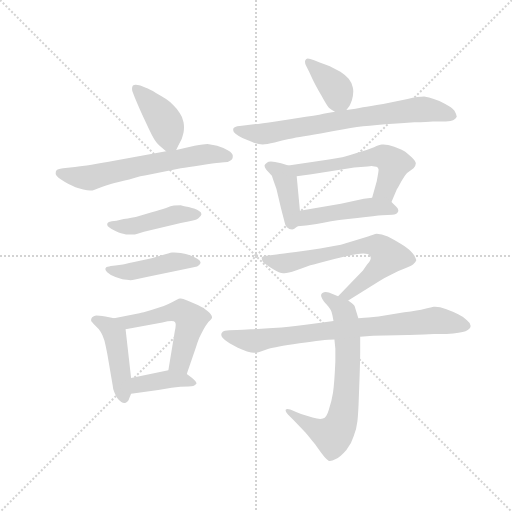
t = 0.00 s
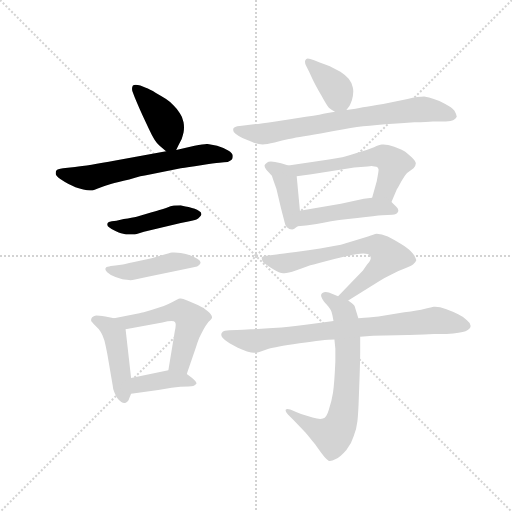
t = 2.06 s
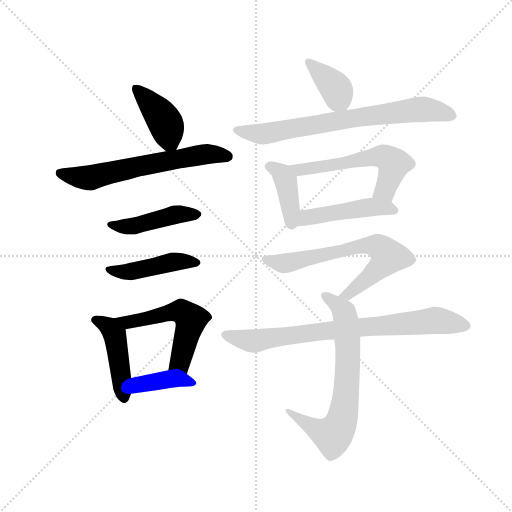
t = 4.11 s
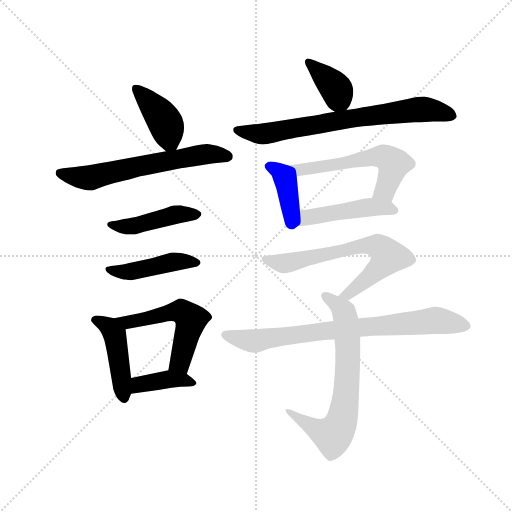
t = 6.17 s
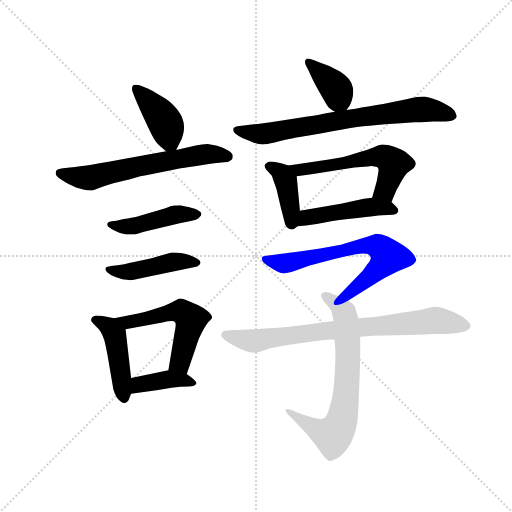
t = 8.23 s
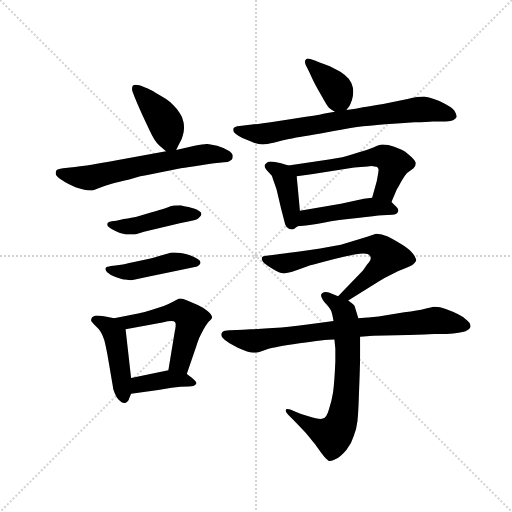
t = 10.28 s

The animated SVG that drew these frames (rendered in a browser with its animation timeline set to each time). Animation: 15 CSS @keyframes rules; one cycle of 10.28 s.

<svg version="1.1" viewBox="0 0 1024 1024" xmlns="http://www.w3.org/2000/svg">
  <g stroke="lightgray" stroke-dasharray="1,1" stroke-width="1" transform="scale(4, 4)">
    <line x1="0" y1="0" x2="256" y2="256"></line>
    <line x1="256" y1="0" x2="0" y2="256"></line>
    <line x1="128" y1="0" x2="128" y2="256"></line>
    <line x1="0" y1="128" x2="256" y2="128"></line>
  </g>
  <g transform="scale(0.92, -0.92) translate(60, -850)">
    <style type="text/css">
      
        @keyframes keyframes0 {
          from {
            stroke: blue;
            stroke-dashoffset: 408;
            stroke-width: 128;
          }
          57% {
            animation-timing-function: step-end;
            stroke: blue;
            stroke-dashoffset: 0;
            stroke-width: 128;
          }
          to {
            stroke: black;
            stroke-width: 1024;
          }
        }
        #make-me-a-hanzi-animation-0 {
          animation: keyframes0 0.58203125s both;
          animation-delay: 0s;
          animation-timing-function: linear;
        }
      
        @keyframes keyframes1 {
          from {
            stroke: blue;
            stroke-dashoffset: 625;
            stroke-width: 128;
          }
          67% {
            animation-timing-function: step-end;
            stroke: blue;
            stroke-dashoffset: 0;
            stroke-width: 128;
          }
          to {
            stroke: black;
            stroke-width: 1024;
          }
        }
        #make-me-a-hanzi-animation-1 {
          animation: keyframes1 0.7586263020833334s both;
          animation-delay: 0.58203125s;
          animation-timing-function: linear;
        }
      
        @keyframes keyframes2 {
          from {
            stroke: blue;
            stroke-dashoffset: 452;
            stroke-width: 128;
          }
          60% {
            animation-timing-function: step-end;
            stroke: blue;
            stroke-dashoffset: 0;
            stroke-width: 128;
          }
          to {
            stroke: black;
            stroke-width: 1024;
          }
        }
        #make-me-a-hanzi-animation-2 {
          animation: keyframes2 0.6178385416666666s both;
          animation-delay: 1.3406575520833335s;
          animation-timing-function: linear;
        }
      
        @keyframes keyframes3 {
          from {
            stroke: blue;
            stroke-dashoffset: 451;
            stroke-width: 128;
          }
          59% {
            animation-timing-function: step-end;
            stroke: blue;
            stroke-dashoffset: 0;
            stroke-width: 128;
          }
          to {
            stroke: black;
            stroke-width: 1024;
          }
        }
        #make-me-a-hanzi-animation-3 {
          animation: keyframes3 0.6170247395833334s both;
          animation-delay: 1.95849609375s;
          animation-timing-function: linear;
        }
      
        @keyframes keyframes4 {
          from {
            stroke: blue;
            stroke-dashoffset: 453;
            stroke-width: 128;
          }
          60% {
            animation-timing-function: step-end;
            stroke: blue;
            stroke-dashoffset: 0;
            stroke-width: 128;
          }
          to {
            stroke: black;
            stroke-width: 1024;
          }
        }
        #make-me-a-hanzi-animation-4 {
          animation: keyframes4 0.61865234375s both;
          animation-delay: 2.5755208333333335s;
          animation-timing-function: linear;
        }
      
        @keyframes keyframes5 {
          from {
            stroke: blue;
            stroke-dashoffset: 542;
            stroke-width: 128;
          }
          64% {
            animation-timing-function: step-end;
            stroke: blue;
            stroke-dashoffset: 0;
            stroke-width: 128;
          }
          to {
            stroke: black;
            stroke-width: 1024;
          }
        }
        #make-me-a-hanzi-animation-5 {
          animation: keyframes5 0.6910807291666666s both;
          animation-delay: 3.1941731770833335s;
          animation-timing-function: linear;
        }
      
        @keyframes keyframes6 {
          from {
            stroke: blue;
            stroke-dashoffset: 394;
            stroke-width: 128;
          }
          56% {
            animation-timing-function: step-end;
            stroke: blue;
            stroke-dashoffset: 0;
            stroke-width: 128;
          }
          to {
            stroke: black;
            stroke-width: 1024;
          }
        }
        #make-me-a-hanzi-animation-6 {
          animation: keyframes6 0.5706380208333334s both;
          animation-delay: 3.88525390625s;
          animation-timing-function: linear;
        }
      
        @keyframes keyframes7 {
          from {
            stroke: blue;
            stroke-dashoffset: 376;
            stroke-width: 128;
          }
          55% {
            animation-timing-function: step-end;
            stroke: blue;
            stroke-dashoffset: 0;
            stroke-width: 128;
          }
          to {
            stroke: black;
            stroke-width: 1024;
          }
        }
        #make-me-a-hanzi-animation-7 {
          animation: keyframes7 0.5559895833333334s both;
          animation-delay: 4.455891927083333s;
          animation-timing-function: linear;
        }
      
        @keyframes keyframes8 {
          from {
            stroke: blue;
            stroke-dashoffset: 730;
            stroke-width: 128;
          }
          70% {
            animation-timing-function: step-end;
            stroke: blue;
            stroke-dashoffset: 0;
            stroke-width: 128;
          }
          to {
            stroke: black;
            stroke-width: 1024;
          }
        }
        #make-me-a-hanzi-animation-8 {
          animation: keyframes8 0.8440755208333334s both;
          animation-delay: 5.011881510416666s;
          animation-timing-function: linear;
        }
      
        @keyframes keyframes9 {
          from {
            stroke: blue;
            stroke-dashoffset: 401;
            stroke-width: 128;
          }
          57% {
            animation-timing-function: step-end;
            stroke: blue;
            stroke-dashoffset: 0;
            stroke-width: 128;
          }
          to {
            stroke: black;
            stroke-width: 1024;
          }
        }
        #make-me-a-hanzi-animation-9 {
          animation: keyframes9 0.5763346354166666s both;
          animation-delay: 5.855957031249999s;
          animation-timing-function: linear;
        }
      
        @keyframes keyframes10 {
          from {
            stroke: blue;
            stroke-dashoffset: 567;
            stroke-width: 128;
          }
          65% {
            animation-timing-function: step-end;
            stroke: blue;
            stroke-dashoffset: 0;
            stroke-width: 128;
          }
          to {
            stroke: black;
            stroke-width: 1024;
          }
        }
        #make-me-a-hanzi-animation-10 {
          animation: keyframes10 0.71142578125s both;
          animation-delay: 6.432291666666666s;
          animation-timing-function: linear;
        }
      
        @keyframes keyframes11 {
          from {
            stroke: blue;
            stroke-dashoffset: 470;
            stroke-width: 128;
          }
          60% {
            animation-timing-function: step-end;
            stroke: blue;
            stroke-dashoffset: 0;
            stroke-width: 128;
          }
          to {
            stroke: black;
            stroke-width: 1024;
          }
        }
        #make-me-a-hanzi-animation-11 {
          animation: keyframes11 0.6324869791666666s both;
          animation-delay: 7.143717447916666s;
          animation-timing-function: linear;
        }
      
        @keyframes keyframes12 {
          from {
            stroke: blue;
            stroke-dashoffset: 674;
            stroke-width: 128;
          }
          69% {
            animation-timing-function: step-end;
            stroke: blue;
            stroke-dashoffset: 0;
            stroke-width: 128;
          }
          to {
            stroke: black;
            stroke-width: 1024;
          }
        }
        #make-me-a-hanzi-animation-12 {
          animation: keyframes12 0.7985026041666666s both;
          animation-delay: 7.776204427083333s;
          animation-timing-function: linear;
        }
      
        @keyframes keyframes13 {
          from {
            stroke: blue;
            stroke-dashoffset: 701;
            stroke-width: 128;
          }
          70% {
            animation-timing-function: step-end;
            stroke: blue;
            stroke-dashoffset: 0;
            stroke-width: 128;
          }
          to {
            stroke: black;
            stroke-width: 1024;
          }
        }
        #make-me-a-hanzi-animation-13 {
          animation: keyframes13 0.8204752604166666s both;
          animation-delay: 8.57470703125s;
          animation-timing-function: linear;
        }
      
        @keyframes keyframes14 {
          from {
            stroke: blue;
            stroke-dashoffset: 784;
            stroke-width: 128;
          }
          72% {
            animation-timing-function: step-end;
            stroke: blue;
            stroke-dashoffset: 0;
            stroke-width: 128;
          }
          to {
            stroke: black;
            stroke-width: 1024;
          }
        }
        #make-me-a-hanzi-animation-14 {
          animation: keyframes14 0.8880208333333334s both;
          animation-delay: 9.395182291666666s;
          animation-timing-function: linear;
        }
      
    </style>
    
      <path d="M 323 524 L 328 534 L 335 548 Q 337 554 339 562 Q 340 567 340 573 Q 340 578 339 584 Q 337 596 331 604 Q 326 612 317 621 Q 309 630 301 635 Q 293 640 279 648 Q 265 656 257 659 L 245 664 Q 239 666 235 666 Q 231 666 229 664 Q 227 661 227 657 Q 227 654 228 651 L 233 638 Q 243 614 250 599 L 264 569 Q 271 554 276 546 Q 281 538 287 533 L 301 521 C 315 509 315 509 323 524 Z" fill="lightgray"></path>
    
      <path d="M 301 521 L 191 501 Q 131 490 103 487 L 77 484 Q 64 482 63 480 Q 61 478 61 473 Q 61 468 71 461 Q 80 455 89 450 Q 98 446 104 443 Q 110 441 121 438 Q 130 436 136 436 L 139 436 Q 142 436 154 441 Q 167 446 181 450 Q 195 454 221 460 Q 248 468 263 470 L 333 484 Q 348 487 377 491 Q 406 495 417 496 Q 428 498 435 498 Q 441 500 444 503 Q 446 505 446 509 L 446 512 Q 446 517 436 523 Q 425 529 412 533 Q 399 536 391 537 Q 384 537 363 533 L 323 524 L 301 521 Z" fill="lightgray"></path>
    
      <path d="M 193 370 L 183 369 Q 175 368 174 365 Q 173 363 173 362 Q 173 359 177 356 Q 183 351 191 348 Q 199 344 203 343 Q 207 342 214 340 L 228 340 Q 233 340 239 342 L 253 346 L 333 365 Q 364 372 367 373 Q 371 374 374 378 Q 377 381 378 384 Q 378 389 372 392 Q 366 396 350 400 Q 335 403 333 404 Q 324 404 318 403 Q 312 402 301 398 Q 289 394 268 388 L 237 379 Q 228 377 209 374 L 193 370 Z" fill="lightgray"></path>
    
      <path d="M 191 273 L 181 272 Q 172 270 171 269 Q 169 267 169 265 Q 169 262 173 258 Q 179 252 191 248 L 206 243 Q 209 242 216 242 Q 220 241 224 241 Q 228 241 231 242 L 264 249 L 314 259 L 361 269 Q 370 270 373 274 Q 376 276 376 280 Q 375 284 368 288 Q 361 292 353 295 Q 345 298 333 300 Q 325 301 319 301 L 314 301 Q 308 300 292 295 Q 275 290 267 288 L 229 280 Q 211 276 207 275 L 191 273 Z" fill="lightgray"></path>
    
      <path d="M 188 158 L 169 162 Q 154 164 149 164 Q 140 162 139 158 Q 138 156 138 154 Q 138 152 140 150 Q 143 146 149 140 Q 155 135 159 128 Q 163 122 167 110 Q 170 98 173 82 L 185 12 Q 185 6 189 -4 Q 193 -14 197 -18 Q 204 -26 210 -26 L 212 -26 Q 219 -24 221 -16 L 225 -6 L 225 28 L 213 134 C 211 153 211 153 188 158 Z" fill="lightgray"></path>
    
      <path d="M 346 37 L 366 95 Q 368 102 373 115 Q 379 128 383 135 Q 387 142 393 150 Q 401 157 401 160 Q 401 166 391 174 Q 381 182 370 187 L 347 197 Q 337 201 333 201 L 331 201 Q 327 200 316 194 Q 305 188 296 185 L 269 176 Q 249 170 243 169 L 188 158 C 159 152 184 128 213 134 L 293 149 Q 306 152 313 152 Q 319 152 320 150 Q 322 149 322 144 Q 322 139 320 130 L 306 45 C 301 15 336 9 346 37 Z" fill="lightgray"></path>
    
      <path d="M 225 -6 L 284 2 L 313 7 L 332 9 Q 344 10 350 10 Q 357 10 360 11 Q 363 12 367 16 L 367 17 Q 367 21 357 29 L 346 37 C 329 50 329 50 306 45 L 225 28 C 196 22 195 -10 225 -6 Z" fill="lightgray"></path>
    
      <path d="M 693 611 L 700 620 Q 701 622 705 632 Q 708 643 708 651 Q 708 656 707 660 Q 704 672 698 679 Q 692 686 680 694 L 657 706 Q 645 710 635 714 L 623 719 Q 613 723 609 723 Q 607 723 606 722 Q 603 720 603 716 Q 603 711 606 706 L 612 694 L 619 679 Q 626 664 639 642 Q 651 620 655 616 Q 660 612 668 607 C 683 598 683 598 693 611 Z" fill="lightgray"></path>
    
      <path d="M 668 607 L 649 604 Q 641 602 605 596 Q 569 590 539 586 Q 508 581 492 580 L 461 576 Q 449 575 447 570 L 447 567 Q 447 563 452 559 Q 458 554 467 550 L 487 542 Q 501 536 511 536 Q 519 536 537 540 Q 554 545 568 548 Q 581 551 637 560 Q 692 570 716 574 Q 741 577 777 580 Q 813 582 841 584 Q 869 585 881 586 L 909 586 Q 921 586 926 589 Q 931 592 933 596 Q 933 600 928 609 Q 922 617 908 624 Q 895 632 883 635 Q 873 638 862 640 Q 850 640 826 635 L 773 624 Q 743 619 729 617 Q 715 614 693 611 L 668 607 Z" fill="lightgray"></path>
    
      <path d="M 567 490 L 551 495 L 538 498 Q 533 499 529 499 Q 523 499 521 497 Q 516 494 515 490 Q 515 486 519 481 L 531 468 L 535 456 L 541 439 L 551 397 L 560 362 Q 563 354 569 352 Q 572 351 575 351 Q 577 351 579 352 L 587 358 C 595 364 595 364 592 392 L 585 467 C 583 485 583 485 567 490 Z" fill="lightgray"></path>
    
      <path d="M 791 411 L 803 439 Q 804 440 812 455 Q 821 470 825 474 L 839 484 Q 844 490 844 495 Q 843 500 835 508 Q 826 516 821 520 Q 815 524 797 531 Q 782 536 774 536 L 770 536 Q 765 536 753 530 Q 739 524 717 518 Q 695 511 684 508 Q 673 506 655 503 L 567 490 C 537 486 555 463 585 467 L 617 471 L 710 486 L 739 488 Q 744 489 748 489 Q 752 489 754 488 Q 759 488 761 486 Q 763 483 763 481 Q 763 477 761 467 L 759 456 L 749 420 C 741 391 779 383 791 411 Z" fill="lightgray"></path>
    
      <path d="M 587 358 L 605 360 Q 610 360 643 366 Q 675 372 717 376 Q 757 381 771 382 L 793 383 Q 802 383 805 389 Q 806 391 806 392 Q 806 396 802 400 L 791 411 C 779 423 779 423 749 420 L 731 418 L 681 407 L 592 392 C 562 387 557 355 587 358 Z" fill="lightgray"></path>
    
      <path d="M 697 197 L 765 239 Q 777 247 792 254 Q 807 262 821 267 Q 835 272 839 276 Q 844 280 845 284 Q 845 286 842 292 Q 839 298 833 304 Q 826 311 811 320 Q 797 329 783 336 Q 769 342 759 342 Q 753 341 740 336 L 715 328 L 681 318 Q 661 314 636 310 Q 611 306 583 302 Q 553 298 541 297 L 519 294 Q 511 294 509 290 L 509 288 Q 509 284 514 278 Q 521 272 535 264 Q 547 256 556 256 L 558 256 Q 566 256 583 262 Q 603 269 610 272 Q 617 274 644 281 Q 670 288 692 293 Q 715 298 730 299 Q 741 299 744 294 Q 746 292 746 289 Q 746 287 745 285 Q 743 280 738 275 L 729 262 L 675 206 C 654 184 671 181 697 197 Z" fill="lightgray"></path>
    
      <path d="M 719 158 L 711 184 Q 711 187 697 197 L 675 206 L 655 214 Q 651 215 648 215 Q 644 215 641 213 Q 638 211 638 208 Q 638 206 639 204 Q 641 198 650 188 Q 659 178 661 171 Q 663 164 665 152 L 667 112 L 669 92 L 669 64 Q 667 17 664 -3 Q 661 -22 655 -40 Q 650 -58 642 -60 Q 640 -61 636 -61 Q 633 -61 629 -60 Q 621 -59 607 -54 Q 593 -50 585 -46 L 571 -40 Q 567 -39 565 -39 Q 562 -39 561 -41 L 561 -43 Q 561 -46 566 -51 L 578 -63 L 604 -90 Q 611 -98 625 -116 Q 639 -136 645 -143 Q 651 -150 655 -152 L 657 -152 Q 662 -152 670 -148 Q 681 -142 693 -128 Q 705 -113 709 -98 Q 715 -84 717 -66 Q 719 -48 720 -16 Q 723 62 723 83 L 723 118 L 719 158 Z" fill="lightgray"></path>
    
      <path d="M 665 152 L 633 148 Q 581 141 552 138 Q 523 136 485 134 Q 448 132 439 132 L 429 131 Q 424 130 422 126 Q 421 124 421 123 Q 421 120 423 117 Q 427 112 439 104 L 457 94 Q 465 90 477 86 Q 487 83 492 83 L 495 83 Q 499 83 507 86 Q 517 90 524 92 Q 531 94 547 97 Q 562 100 591 104 Q 619 108 637 110 Q 656 112 667 112 L 723 118 L 751 120 L 827 122 Q 835 122 884 124 L 911 124 Q 942 126 952 130 Q 963 136 963 141 L 963 142 Q 963 148 955 154 Q 947 162 936 167 Q 925 172 909 178 Q 896 183 886 183 L 883 183 Q 879 182 864 179 Q 849 175 819 171 L 763 162 L 741 160 Q 734 160 719 158 L 665 152 Z" fill="lightgray"></path>
    
    
      <clipPath id="make-me-a-hanzi-clip-0">
        <path d="M 323 524 L 328 534 L 335 548 Q 337 554 339 562 Q 340 567 340 573 Q 340 578 339 584 Q 337 596 331 604 Q 326 612 317 621 Q 309 630 301 635 Q 293 640 279 648 Q 265 656 257 659 L 245 664 Q 239 666 235 666 Q 231 666 229 664 Q 227 661 227 657 Q 227 654 228 651 L 233 638 Q 243 614 250 599 L 264 569 Q 271 554 276 546 Q 281 538 287 533 L 301 521 C 315 509 315 509 323 524 Z"></path>
      </clipPath>
      <path clip-path="url(#make-me-a-hanzi-clip-0)" d="M 234 659 L 298 586 L 316 534" fill="none" id="make-me-a-hanzi-animation-0" stroke-dasharray="280 560" stroke-linecap="round"></path>
    
      <clipPath id="make-me-a-hanzi-clip-1">
        <path d="M 301 521 L 191 501 Q 131 490 103 487 L 77 484 Q 64 482 63 480 Q 61 478 61 473 Q 61 468 71 461 Q 80 455 89 450 Q 98 446 104 443 Q 110 441 121 438 Q 130 436 136 436 L 139 436 Q 142 436 154 441 Q 167 446 181 450 Q 195 454 221 460 Q 248 468 263 470 L 333 484 Q 348 487 377 491 Q 406 495 417 496 Q 428 498 435 498 Q 441 500 444 503 Q 446 505 446 509 L 446 512 Q 446 517 436 523 Q 425 529 412 533 Q 399 536 391 537 Q 384 537 363 533 L 323 524 L 301 521 Z"></path>
      </clipPath>
      <path clip-path="url(#make-me-a-hanzi-clip-1)" d="M 72 474 L 132 463 L 375 514 L 435 510" fill="none" id="make-me-a-hanzi-animation-1" stroke-dasharray="497 994" stroke-linecap="round"></path>
    
      <clipPath id="make-me-a-hanzi-clip-2">
        <path d="M 193 370 L 183 369 Q 175 368 174 365 Q 173 363 173 362 Q 173 359 177 356 Q 183 351 191 348 Q 199 344 203 343 Q 207 342 214 340 L 228 340 Q 233 340 239 342 L 253 346 L 333 365 Q 364 372 367 373 Q 371 374 374 378 Q 377 381 378 384 Q 378 389 372 392 Q 366 396 350 400 Q 335 403 333 404 Q 324 404 318 403 Q 312 402 301 398 Q 289 394 268 388 L 237 379 Q 228 377 209 374 L 193 370 Z"></path>
      </clipPath>
      <path clip-path="url(#make-me-a-hanzi-clip-2)" d="M 179 362 L 230 359 L 327 385 L 371 385" fill="none" id="make-me-a-hanzi-animation-2" stroke-dasharray="324 648" stroke-linecap="round"></path>
    
      <clipPath id="make-me-a-hanzi-clip-3">
        <path d="M 191 273 L 181 272 Q 172 270 171 269 Q 169 267 169 265 Q 169 262 173 258 Q 179 252 191 248 L 206 243 Q 209 242 216 242 Q 220 241 224 241 Q 228 241 231 242 L 264 249 L 314 259 L 361 269 Q 370 270 373 274 Q 376 276 376 280 Q 375 284 368 288 Q 361 292 353 295 Q 345 298 333 300 Q 325 301 319 301 L 314 301 Q 308 300 292 295 Q 275 290 267 288 L 229 280 Q 211 276 207 275 L 191 273 Z"></path>
      </clipPath>
      <path clip-path="url(#make-me-a-hanzi-clip-3)" d="M 176 264 L 213 259 L 325 282 L 368 280" fill="none" id="make-me-a-hanzi-animation-3" stroke-dasharray="323 646" stroke-linecap="round"></path>
    
      <clipPath id="make-me-a-hanzi-clip-4">
        <path d="M 188 158 L 169 162 Q 154 164 149 164 Q 140 162 139 158 Q 138 156 138 154 Q 138 152 140 150 Q 143 146 149 140 Q 155 135 159 128 Q 163 122 167 110 Q 170 98 173 82 L 185 12 Q 185 6 189 -4 Q 193 -14 197 -18 Q 204 -26 210 -26 L 212 -26 Q 219 -24 221 -16 L 225 -6 L 225 28 L 213 134 C 211 153 211 153 188 158 Z"></path>
      </clipPath>
      <path clip-path="url(#make-me-a-hanzi-clip-4)" d="M 144 155 L 170 143 L 190 122 L 211 -16" fill="none" id="make-me-a-hanzi-animation-4" stroke-dasharray="325 650" stroke-linecap="round"></path>
    
      <clipPath id="make-me-a-hanzi-clip-5">
        <path d="M 346 37 L 366 95 Q 368 102 373 115 Q 379 128 383 135 Q 387 142 393 150 Q 401 157 401 160 Q 401 166 391 174 Q 381 182 370 187 L 347 197 Q 337 201 333 201 L 331 201 Q 327 200 316 194 Q 305 188 296 185 L 269 176 Q 249 170 243 169 L 188 158 C 159 152 184 128 213 134 L 293 149 Q 306 152 313 152 Q 319 152 320 150 Q 322 149 322 144 Q 322 139 320 130 L 306 45 C 301 15 336 9 346 37 Z"></path>
      </clipPath>
      <path clip-path="url(#make-me-a-hanzi-clip-5)" d="M 195 157 L 218 149 L 307 170 L 342 169 L 355 156 L 353 145 L 333 66 L 314 51" fill="none" id="make-me-a-hanzi-animation-5" stroke-dasharray="414 828" stroke-linecap="round"></path>
    
      <clipPath id="make-me-a-hanzi-clip-6">
        <path d="M 225 -6 L 284 2 L 313 7 L 332 9 Q 344 10 350 10 Q 357 10 360 11 Q 363 12 367 16 L 367 17 Q 367 21 357 29 L 346 37 C 329 50 329 50 306 45 L 225 28 C 196 22 195 -10 225 -6 Z"></path>
      </clipPath>
      <path clip-path="url(#make-me-a-hanzi-clip-6)" d="M 232 0 L 242 14 L 309 26 L 361 17" fill="none" id="make-me-a-hanzi-animation-6" stroke-dasharray="266 532" stroke-linecap="round"></path>
    
      <clipPath id="make-me-a-hanzi-clip-7">
        <path d="M 693 611 L 700 620 Q 701 622 705 632 Q 708 643 708 651 Q 708 656 707 660 Q 704 672 698 679 Q 692 686 680 694 L 657 706 Q 645 710 635 714 L 623 719 Q 613 723 609 723 Q 607 723 606 722 Q 603 720 603 716 Q 603 711 606 706 L 612 694 L 619 679 Q 626 664 639 642 Q 651 620 655 616 Q 660 612 668 607 C 683 598 683 598 693 611 Z"></path>
      </clipPath>
      <path clip-path="url(#make-me-a-hanzi-clip-7)" d="M 610 717 L 670 658 L 684 625" fill="none" id="make-me-a-hanzi-animation-7" stroke-dasharray="248 496" stroke-linecap="round"></path>
    
      <clipPath id="make-me-a-hanzi-clip-8">
        <path d="M 668 607 L 649 604 Q 641 602 605 596 Q 569 590 539 586 Q 508 581 492 580 L 461 576 Q 449 575 447 570 L 447 567 Q 447 563 452 559 Q 458 554 467 550 L 487 542 Q 501 536 511 536 Q 519 536 537 540 Q 554 545 568 548 Q 581 551 637 560 Q 692 570 716 574 Q 741 577 777 580 Q 813 582 841 584 Q 869 585 881 586 L 909 586 Q 921 586 926 589 Q 931 592 933 596 Q 933 600 928 609 Q 922 617 908 624 Q 895 632 883 635 Q 873 638 862 640 Q 850 640 826 635 L 773 624 Q 743 619 729 617 Q 715 614 693 611 L 668 607 Z"></path>
      </clipPath>
      <path clip-path="url(#make-me-a-hanzi-clip-8)" d="M 456 569 L 478 562 L 525 560 L 838 611 L 881 611 L 923 599" fill="none" id="make-me-a-hanzi-animation-8" stroke-dasharray="602 1204" stroke-linecap="round"></path>
    
      <clipPath id="make-me-a-hanzi-clip-9">
        <path d="M 567 490 L 551 495 L 538 498 Q 533 499 529 499 Q 523 499 521 497 Q 516 494 515 490 Q 515 486 519 481 L 531 468 L 535 456 L 541 439 L 551 397 L 560 362 Q 563 354 569 352 Q 572 351 575 351 Q 577 351 579 352 L 587 358 C 595 364 595 364 592 392 L 585 467 C 583 485 583 485 567 490 Z"></path>
      </clipPath>
      <path clip-path="url(#make-me-a-hanzi-clip-9)" d="M 524 489 L 549 475 L 562 457 L 574 364" fill="none" id="make-me-a-hanzi-animation-9" stroke-dasharray="273 546" stroke-linecap="round"></path>
    
      <clipPath id="make-me-a-hanzi-clip-10">
        <path d="M 791 411 L 803 439 Q 804 440 812 455 Q 821 470 825 474 L 839 484 Q 844 490 844 495 Q 843 500 835 508 Q 826 516 821 520 Q 815 524 797 531 Q 782 536 774 536 L 770 536 Q 765 536 753 530 Q 739 524 717 518 Q 695 511 684 508 Q 673 506 655 503 L 567 490 C 537 486 555 463 585 467 L 617 471 L 710 486 L 739 488 Q 744 489 748 489 Q 752 489 754 488 Q 759 488 761 486 Q 763 483 763 481 Q 763 477 761 467 L 759 456 L 749 420 C 741 391 779 383 791 411 Z"></path>
      </clipPath>
      <path clip-path="url(#make-me-a-hanzi-clip-10)" d="M 575 487 L 599 481 L 775 509 L 796 491 L 779 441 L 757 424" fill="none" id="make-me-a-hanzi-animation-10" stroke-dasharray="439 878" stroke-linecap="round"></path>
    
      <clipPath id="make-me-a-hanzi-clip-11">
        <path d="M 587 358 L 605 360 Q 610 360 643 366 Q 675 372 717 376 Q 757 381 771 382 L 793 383 Q 802 383 805 389 Q 806 391 806 392 Q 806 396 802 400 L 791 411 C 779 423 779 423 749 420 L 731 418 L 681 407 L 592 392 C 562 387 557 355 587 358 Z"></path>
      </clipPath>
      <path clip-path="url(#make-me-a-hanzi-clip-11)" d="M 591 363 L 607 377 L 729 398 L 798 393" fill="none" id="make-me-a-hanzi-animation-11" stroke-dasharray="342 684" stroke-linecap="round"></path>
    
      <clipPath id="make-me-a-hanzi-clip-12">
        <path d="M 697 197 L 765 239 Q 777 247 792 254 Q 807 262 821 267 Q 835 272 839 276 Q 844 280 845 284 Q 845 286 842 292 Q 839 298 833 304 Q 826 311 811 320 Q 797 329 783 336 Q 769 342 759 342 Q 753 341 740 336 L 715 328 L 681 318 Q 661 314 636 310 Q 611 306 583 302 Q 553 298 541 297 L 519 294 Q 511 294 509 290 L 509 288 Q 509 284 514 278 Q 521 272 535 264 Q 547 256 556 256 L 558 256 Q 566 256 583 262 Q 603 269 610 272 Q 617 274 644 281 Q 670 288 692 293 Q 715 298 730 299 Q 741 299 744 294 Q 746 292 746 289 Q 746 287 745 285 Q 743 280 738 275 L 729 262 L 675 206 C 654 184 671 181 697 197 Z"></path>
      </clipPath>
      <path clip-path="url(#make-me-a-hanzi-clip-12)" d="M 515 289 L 555 277 L 726 315 L 767 312 L 783 290 L 772 275 L 696 209 L 683 209" fill="none" id="make-me-a-hanzi-animation-12" stroke-dasharray="546 1092" stroke-linecap="round"></path>
    
      <clipPath id="make-me-a-hanzi-clip-13">
        <path d="M 719 158 L 711 184 Q 711 187 697 197 L 675 206 L 655 214 Q 651 215 648 215 Q 644 215 641 213 Q 638 211 638 208 Q 638 206 639 204 Q 641 198 650 188 Q 659 178 661 171 Q 663 164 665 152 L 667 112 L 669 92 L 669 64 Q 667 17 664 -3 Q 661 -22 655 -40 Q 650 -58 642 -60 Q 640 -61 636 -61 Q 633 -61 629 -60 Q 621 -59 607 -54 Q 593 -50 585 -46 L 571 -40 Q 567 -39 565 -39 Q 562 -39 561 -41 L 561 -43 Q 561 -46 566 -51 L 578 -63 L 604 -90 Q 611 -98 625 -116 Q 639 -136 645 -143 Q 651 -150 655 -152 L 657 -152 Q 662 -152 670 -148 Q 681 -142 693 -128 Q 705 -113 709 -98 Q 715 -84 717 -66 Q 719 -48 720 -16 Q 723 62 723 83 L 723 118 L 719 158 Z"></path>
      </clipPath>
      <path clip-path="url(#make-me-a-hanzi-clip-13)" d="M 645 208 L 683 178 L 692 157 L 696 48 L 682 -67 L 663 -97 L 629 -84 L 564 -42" fill="none" id="make-me-a-hanzi-animation-13" stroke-dasharray="573 1146" stroke-linecap="round"></path>
    
      <clipPath id="make-me-a-hanzi-clip-14">
        <path d="M 665 152 L 633 148 Q 581 141 552 138 Q 523 136 485 134 Q 448 132 439 132 L 429 131 Q 424 130 422 126 Q 421 124 421 123 Q 421 120 423 117 Q 427 112 439 104 L 457 94 Q 465 90 477 86 Q 487 83 492 83 L 495 83 Q 499 83 507 86 Q 517 90 524 92 Q 531 94 547 97 Q 562 100 591 104 Q 619 108 637 110 Q 656 112 667 112 L 723 118 L 751 120 L 827 122 Q 835 122 884 124 L 911 124 Q 942 126 952 130 Q 963 136 963 141 L 963 142 Q 963 148 955 154 Q 947 162 936 167 Q 925 172 909 178 Q 896 183 886 183 L 883 183 Q 879 182 864 179 Q 849 175 819 171 L 763 162 L 741 160 Q 734 160 719 158 L 665 152 Z"></path>
      </clipPath>
      <path clip-path="url(#make-me-a-hanzi-clip-14)" d="M 429 122 L 494 109 L 627 129 L 886 153 L 952 142" fill="none" id="make-me-a-hanzi-animation-14" stroke-dasharray="656 1312" stroke-linecap="round"></path>
    
  </g>
</svg>
